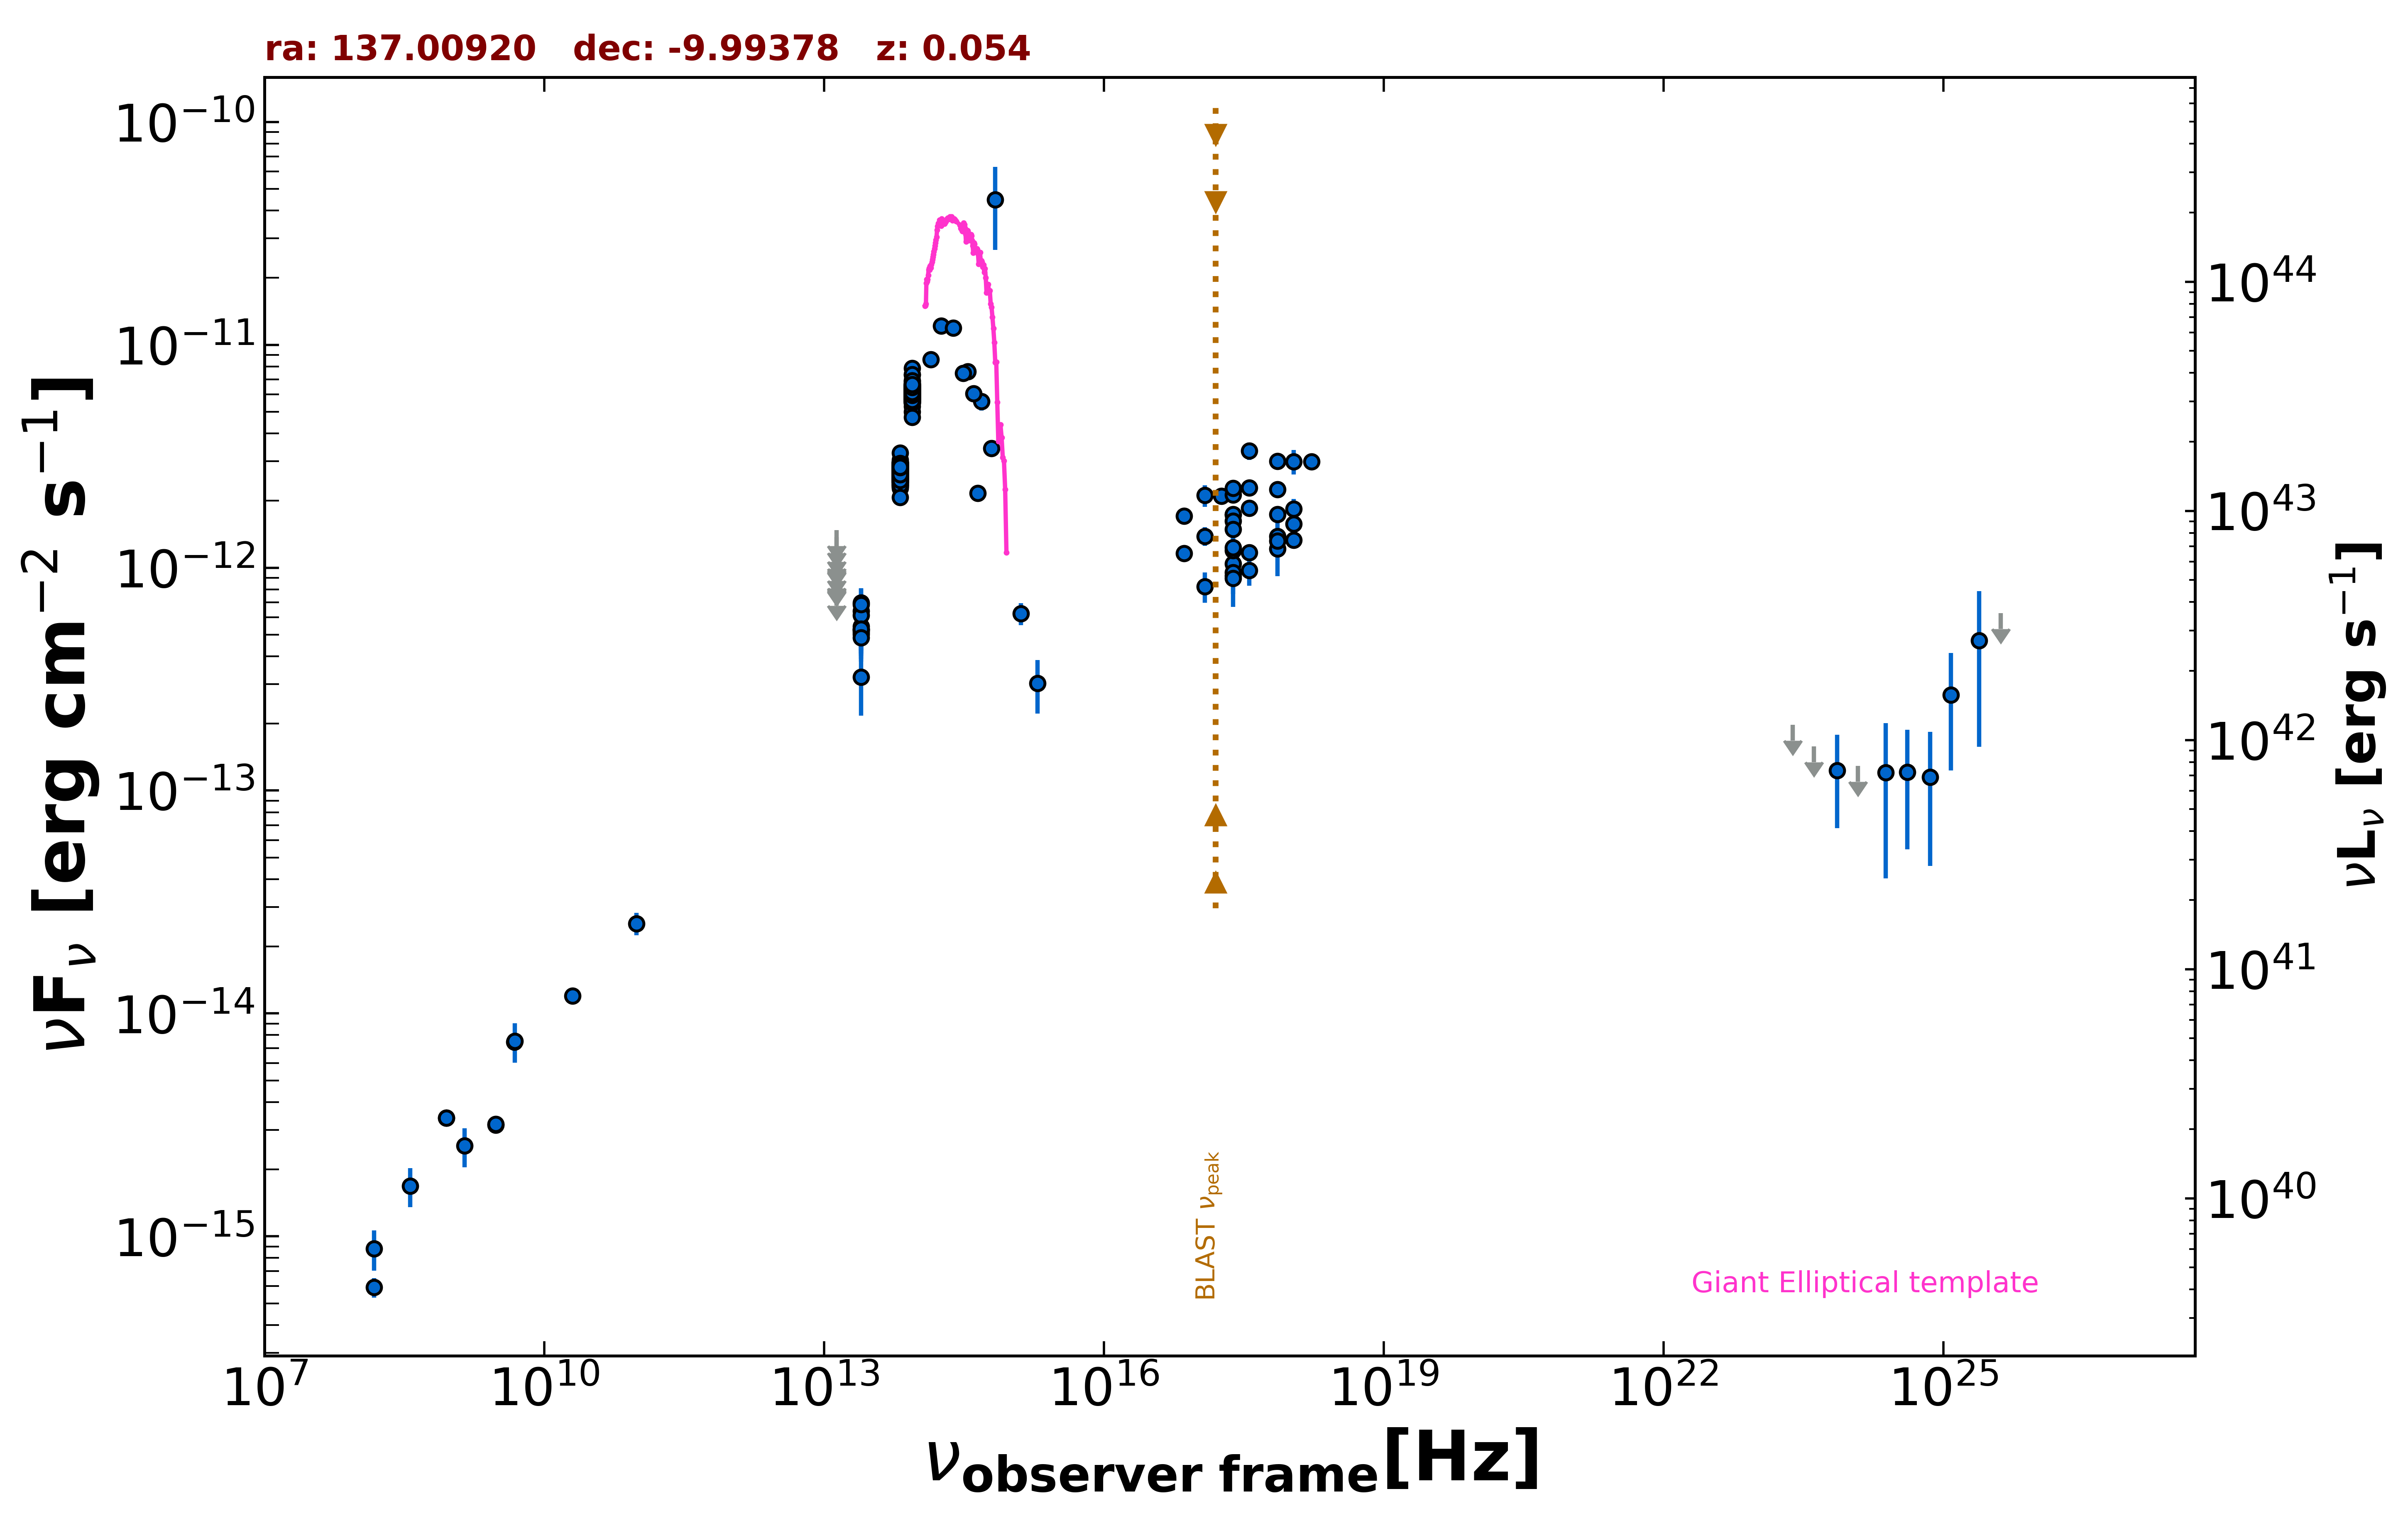

Data behind this chart, as committed beside it:
freq., flux, err_flux, MJD_start, MJD_end, flag, catalog, reference
8.870e+08, 3.400e-15, 2.635e-16, 55000, 55000, , RACS, Hale et al. 2021  PASA  38  e058
8.870e+08, 3.400e-15, 2.635e-16, 55000, 55000, , RACS, Hale et al. 2021  PASA  38  e058
3.000e+09, 3.168e-15, 3.900e-17, 55000, 55000, , VLASSQL, Gordon et al. 2021  ApJS  255  30
3.000e+09, 3.188e-15, 5.050e-17, 55000, 55000, , VLASSQL, Gordon et al. 2021  ApJS  255  30
2.418e+17, 2.202e-12, 2.000e-14, 55000, 55000, , 4XMM-DR13, Webb et al. 2020  A&A  641  A136
7.253e+16, 1.704e-12, 1.950e-14, 55000, 55000, , 4XMM-DR13, Webb et al. 2020  A&A  641  A136
1.813e+17, 2.099e-12, 1.550e-14, 55000, 55000, , 4XMM-DR13, Webb et al. 2020  A&A  641  A136
3.627e+17, 2.279e-12, 1.600e-14, 55000, 55000, , 4XMM-DR13, Webb et al. 2020  A&A  641  A136
7.253e+17, 2.240e-12, 2.400e-14, 55000, 55000, , 4XMM-DR13, Webb et al. 2020  A&A  641  A136
1.692e+18, 2.992e-12, 6.700e-14, 55000, 55000, , 4XMM-DR13, Webb et al. 2020  A&A  641  A136
2.418e+17, 1.042e-12, 3.742e-13, 55000, 55000, , XMMSL2, Saxton et al. 2008  A&A  480  611
7.253e+17, 1.380e-12, 4.638e-13, 55000, 55000, , XMMSL2, Saxton et al. 2008  A&A  480  611
2.418e+17, 1.197e-12, 2.025e-13, 55000, 55000, , RASS, Boller et al. 2016  A&A  103  1
2.418e+17, 1.725e-12, 6.050e-14, 55000, 55000, , WGACAT, White et al. 2000  VizieR  IX/31/wgacat
2.418e+17, 1.735e-12, 4.150e-14, 55000, 55000, , WGACAT, White et al. 2000  VizieR  IX/31/wgacat
2.418e+17, 2.119e-12, 7.450e-14, 55000, 55000, , WGACAT, White et al. 2000  VizieR  IX/31/wgacat
2.418e+17, 2.278e-12, 1.275e-13, 55000, 55000, , WGACAT, White et al. 2000  VizieR  IX/31/wgacat
2.418e+17, 1.617e-12, 1.400e-13, 53640, 54007, , 1OUSX, Giommi et al. in preparation
1.209e+17, 1.385e-12, 1.310e-13, 53640, 54007, , 1OUSX, Giommi et al. in preparation
3.627e+17, 1.848e-12, 1.500e-13, 53640, 54007, , 1OUSX, Giommi et al. in preparation
7.253e+17, 1.736e-12, 8.900e-14, 53640, 54007, , 1OUSX, Giommi et al. in preparation
1.088e+18, 1.837e-12, 1.970e-13, 53640, 54007, , 1OUSX, Giommi et al. in preparation
7.253e+17, 3.008e-12, 1.830e-13, 55000, 55000, , 2SXPS, Evans et al. 2020  ApJS  247  54
1.209e+17, 2.111e-12, 2.350e-13, 55000, 55000, , 2SXPS, Evans et al. 2020  ApJS  247  54
3.627e+17, 3.346e-12, 2.985e-13, 55000, 55000, , 2SXPS, Evans et al. 2020  ApJS  247  54
1.088e+18, 2.995e-12, 3.780e-13, 55000, 55000, , 2SXPS, Evans et al. 2020  ApJS  247  54
2.418e+17, 9.207e-13, 8.235e-14, 55000, 55000, , IPC2E, Harris et al. 1990  VizieR  IX/13/2e
2.418e+17, 1.230e-12, 1.270e-13, 55000, 55000, , IPC2E, Harris et al. 1990  VizieR  IX/13/2e
2.418e+17, 1.486e-12, 3.700e-14, 55000, 55000, , BMW, Panzera et al. 2003  A&A  399  351
2.418e+17, 9.534e-13, 0.000e+00, 55000, 55000, , Chandra-CSC2, Evans et al. 2010  ApJS  189  37
1.088e+18, 1.331e-12, 0.000e+00, 55000, 55000, , Chandra-CSC2, Evans et al. 2010  ApJS  189  37
3.627e+17, 1.167e-12, 0.000e+00, 55000, 55000, , Chandra-CSC2, Evans et al. 2010  ApJS  189  37
7.253e+17, 1.214e-12, 0.000e+00, 55000, 55000, , Chandra-CSC2, Evans et al. 2010  ApJS  189  37
7.253e+16, 1.161e-12, 0.000e+00, 55000, 55000, , Chandra-CSC2, Evans et al. 2010  ApJS  189  37
1.500e+08, 5.909e-16, 5.965e-17, 55000, 55000, , TGSS150, Intema et al. 2017  A&A  598  A781
2.000e+10, 1.200e-14, 8.000e-16, 55000, 55000, , AT20G, Murphy et al. 2010  MNRAS  402  2403
4.800e+09, 7.440e-15, 6.240e-16, 55000, 55000, , PMN, Griffith et al. 1993-1996  VizieR  VIII/…
9.746e+10, 2.534e-14, 2.920e-15, 57234, 57234, , ALMA, Bonato et al. 2019  MNRAS  485  1188
1.389e+14, 8.604e-12, 4.760e-13, 55000, 55000, , 2MASS, Skrutskie et al. 2006  AJ  131  1163
1.804e+14, 1.217e-11, 9.550e-13, 55000, 55000, , 2MASS, Skrutskie et al. 2006  AJ  131  1163
2.427e+14, 1.189e-11, 8.000e-13, 55000, 55000, , 2MASS, Skrutskie et al. 2006  AJ  131  1163
8.817e+13, 5.848e-12, 6.500e-15, 55000, 55000, , UNWISE, Schlafly et al. 2019  ApJS  240  30
6.517e+13, 2.622e-12, 6.500e-15, 55000, 55000, , UNWISE, Schlafly et al. 2019  ApJS  240  30
8.817e+13, 6.334e-12, 1.340e-13, 55000, 55000, , WISE, Wright et al. 2010  AJ  140  1868
6.517e+13, 2.753e-12, 5.600e-14, 55000, 55000, , WISE, Wright et al. 2010  AJ  140  1868
2.498e+13, 5.444e-13, 3.615e-14, 55000, 55000, , WISE, Wright et al. 2010  AJ  140  1868
1.363e+13, 3.698e-13, 1.533e-13, 55000, 55000, , WISE, Wright et al. 2010  AJ  140  1868
8.817e+13, 5.297e-12, 9.750e-14, 56789, 56789, , NEOWISE, Mainzer et al. 2014  ApJ  792  30
6.517e+13, 2.418e-12, 7.600e-14, 56789, 56789, , NEOWISE, Mainzer et al. 2014  ApJ  792  30
8.817e+13, 6.077e-12, 1.065e-13, 56789, 56789, , NEOWISE, Mainzer et al. 2014  ApJ  792  30
6.517e+13, 2.741e-12, 7.050e-14, 56789, 56789, , NEOWISE, Mainzer et al. 2014  ApJ  792  30
8.817e+13, 6.161e-12, 9.650e-14, 56789, 56789, , NEOWISE, Mainzer et al. 2014  ApJ  792  30
6.517e+13, 2.776e-12, 6.600e-14, 56789, 56789, , NEOWISE, Mainzer et al. 2014  ApJ  792  30
8.817e+13, 6.517e-12, 1.080e-13, 56789, 56789, , NEOWISE, Mainzer et al. 2014  ApJ  792  30
6.517e+13, 2.718e-12, 7.500e-14, 56789, 56789, , NEOWISE, Mainzer et al. 2014  ApJ  792  30
8.817e+13, 6.380e-12, 1.115e-13, 56790, 56790, , NEOWISE, Mainzer et al. 2014  ApJ  792  30
6.517e+13, 2.865e-12, 6.600e-14, 56790, 56790, , NEOWISE, Mainzer et al. 2014  ApJ  792  30
8.817e+13, 6.099e-12, 9.550e-14, 56790, 56790, , NEOWISE, Mainzer et al. 2014  ApJ  792  30
6.517e+13, 2.676e-12, 8.400e-14, 56790, 56790, , NEOWISE, Mainzer et al. 2014  ApJ  792  30
8.817e+13, 6.133e-12, 1.240e-13, 56789, 56789, , NEOWISE, Mainzer et al. 2014  ApJ  792  30
... 597 more rows
